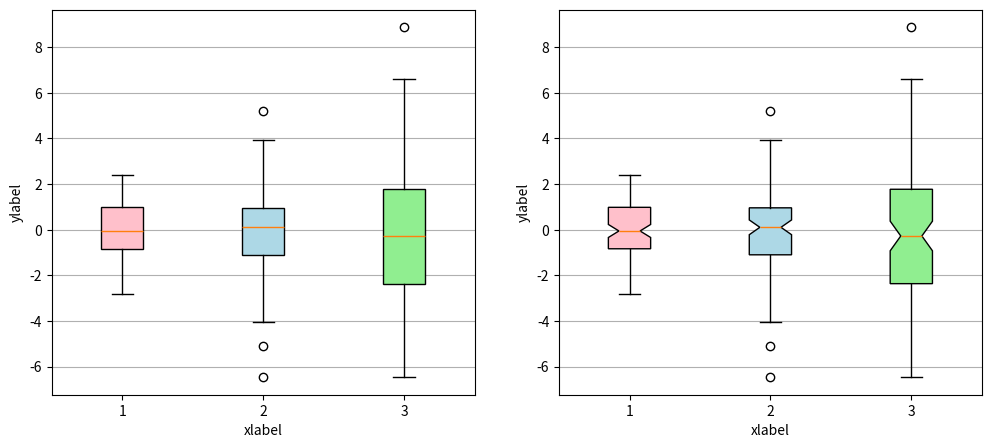

Write Python code to recreate this figure. (Note: this script raises an exception after producing the figure.)
# Box plots with custom fill colors

import matplotlib.pyplot as plt
import numpy as np

# Random test data
np.random.seed(123)
all_data = [np.random.normal(0, std, 100) for std in range(1, 4)]

fig, axes = plt.subplots(nrows=1, ncols=2, figsize=(12, 5))

# rectangular box plot
bplot1 = axes[0].boxplot(all_data,
                         vert=True,   # vertical box aligmnent
                         patch_artist=True)   # fill with color

# notch shape box plot
bplot2 = axes[1].boxplot(all_data,
                         notch=True,  # notch shape
                         vert=True,   # vertical box aligmnent
                         patch_artist=True)   # fill with color

# fill with colors
colors = ['pink', 'lightblue', 'lightgreen']
for bplot in (bplot1, bplot2):
    for patch, color in zip(bplot['boxes'], colors):
        patch.set_facecolor(color)

# adding horizontal grid lines
for ax in axes:
    ax.yaxis.grid(True)
    ax.set_xticks([y+1 for y in range(len(all_data))], )
    ax.set_xlabel('xlabel')
    ax.set_ylabel('ylabel')

# add x-tick labels
plt.setp(axes, xticks=[y+1 for y in range(len(all_data))],
         xticklabels=['x1', 'x2', 'x3', 'x4'])

plt.show()

